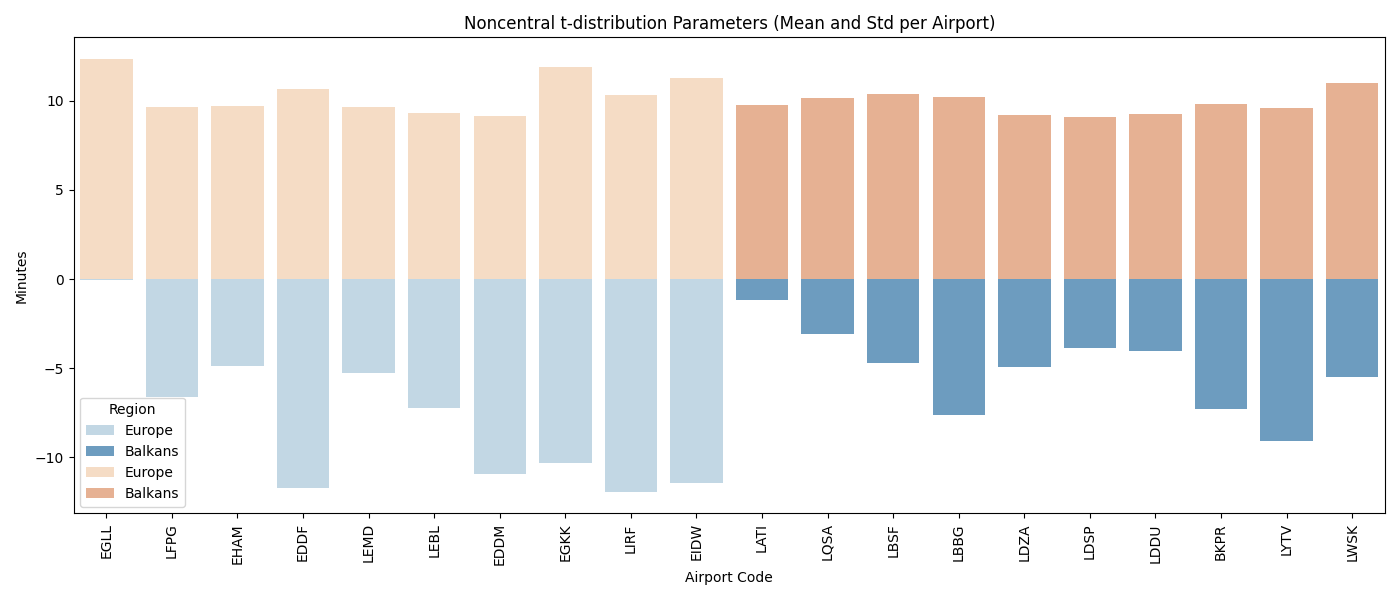

Data behind this chart, as committed beside it:
Airport, Airport Name, Region, df, nc, loc (mean), scale (std), KS Statistic, p-value
EGLL, London Heathrow, Europe, 3.422, 1.13, -0.051, 12.35, 0.0073, 0.0
LFPG, Paris CDG, Europe, 3.417, 1.181, -6.585, 9.649, 0.0026, 0.001
EHAM, Amsterdam Schiphol, Europe, 3.018, 1.193, -4.863, 9.699, 0.0042, 0.0
EDDF, Frankfurt, Europe, 3.662, 1.129, -11.73, 10.67, 0.0062, 0.0
LEMD, Madrid Barajas, Europe, 3.671, 0.95, -5.238, 9.68, 0.0034, 0.0
LEBL, Barcelona, Europe, 3.568, 1.138, -7.244, 9.31, 0.004, 0.0
EDDM, Munich, Europe, 4.407, 1.264, -10.96, 9.138, 0.0054, 0.0
EGKK, London Gatwick, Europe, 4.157, 1.539, -10.33, 11.92, 0.0043, 0.0
LIRF, Rome Fiumicino, Europe, 4.393, 0.926, -11.93, 10.33, 0.0051, 0.0
EIDW, Dublin, Europe, 4.543, 0.962, -11.44, 11.27, 0.0063, 0.0
LATI, Tirana, Balkans, 4.467, 0.45, -1.142, 9.755, 0.0043, 0.5152
LQSA, Sarajevo, Balkans, 4.124, 0.67, -3.095, 10.17, 0.0048, 0.894
LBSF, Sofia, Balkans, 4.09, 0.414, -4.725, 10.37, 0.0047, 0.1018
LBBG, Burgas, Balkans, 3.84, 0.599, -7.64, 10.23, 0.0041, 0.8344
LDZA, Zagreb, Balkans, 4.218, 0.692, -4.916, 9.188, 0.003, 0.7478
LDSP, Split, Balkans, 4.0, 0.755, -3.85, 9.09, 0.003, 0.9533
LDDU, Dubrovnik, Balkans, 3.939, 0.633, -4.028, 9.235, 0.0041, 0.8349
BKPR, Pristina, Balkans, 5.03, 1.022, -7.291, 9.84, 0.0072, 0.2212
LYTV, Tivat, Balkans, 4.544, 1.09, -9.052, 9.623, 0.007, 0.5131
LWSK, Skopje, Balkans, 4.971, 0.578, -5.485, 10.98, 0.0065, 0.3397
